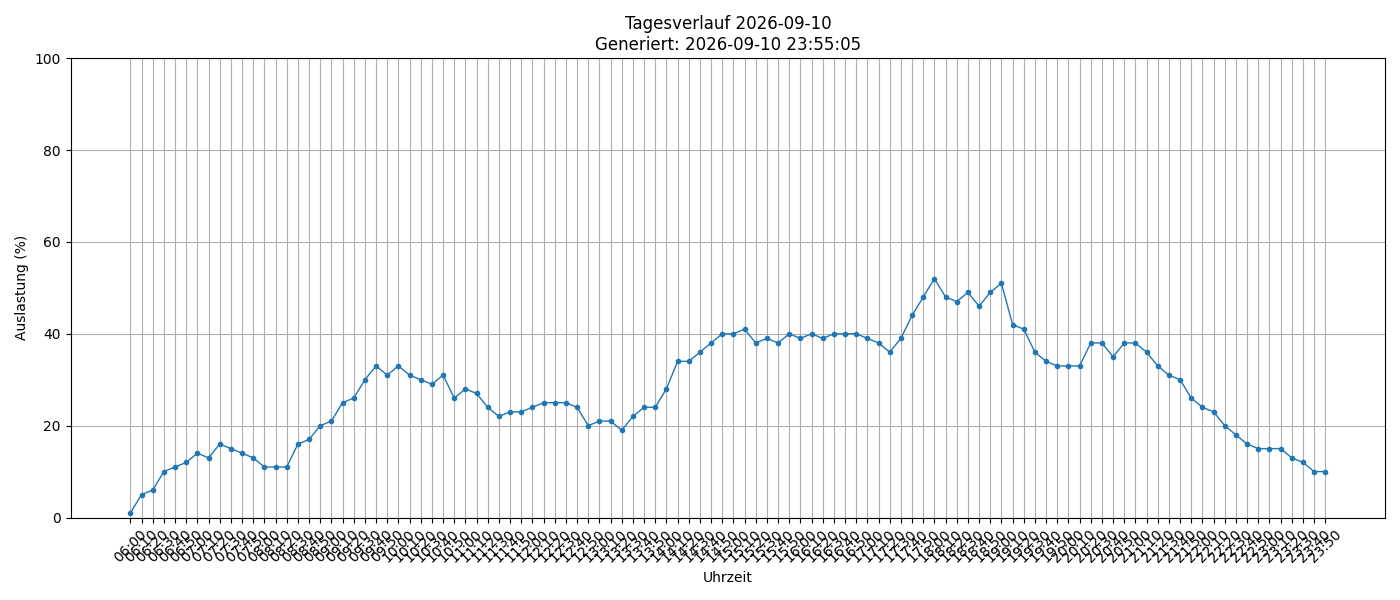

The data file committed next to this chart (first rows):
timestamp, load_percent
2026-09-10 06:00:01, 1
2026-09-10 06:10:01, 5
2026-09-10 06:20:01, 6
2026-09-10 06:30:01, 10
2026-09-10 06:40:01, 11
2026-09-10 06:50:01, 12
2026-09-10 07:00:01, 14
2026-09-10 07:10:01, 13
2026-09-10 07:20:01, 16
2026-09-10 07:30:02, 15
2026-09-10 07:40:01, 14
2026-09-10 07:50:01, 13
2026-09-10 08:00:01, 11
2026-09-10 08:10:01, 11
2026-09-10 08:20:01, 11
2026-09-10 08:30:01, 16
2026-09-10 08:40:01, 17
2026-09-10 08:50:01, 20
2026-09-10 09:00:01, 21
2026-09-10 09:10:01, 25
2026-09-10 09:20:01, 26
2026-09-10 09:30:01, 30
2026-09-10 09:40:01, 33
2026-09-10 09:50:01, 31
2026-09-10 10:00:02, 33
2026-09-10 10:10:01, 31
2026-09-10 10:20:01, 30
2026-09-10 10:30:01, 29
2026-09-10 10:40:01, 31
2026-09-10 10:50:01, 26
2026-09-10 11:00:01, 28
2026-09-10 11:10:01, 27
2026-09-10 11:20:01, 24
2026-09-10 11:30:01, 22
2026-09-10 11:40:01, 23
2026-09-10 11:50:01, 23
2026-09-10 12:00:01, 24
2026-09-10 12:10:01, 25
2026-09-10 12:20:01, 25
2026-09-10 12:30:01, 25
2026-09-10 12:40:01, 24
2026-09-10 12:50:01, 20
2026-09-10 13:00:01, 21
2026-09-10 13:10:01, 21
2026-09-10 13:20:01, 19
2026-09-10 13:30:01, 22
2026-09-10 13:40:01, 24
2026-09-10 13:50:01, 24
2026-09-10 14:00:01, 28
2026-09-10 14:10:01, 34
2026-09-10 14:20:01, 34
2026-09-10 14:30:01, 36
2026-09-10 14:40:01, 38
2026-09-10 14:50:01, 40
2026-09-10 15:00:01, 40
2026-09-10 15:10:01, 41
2026-09-10 15:20:01, 38
2026-09-10 15:30:01, 39
2026-09-10 15:40:01, 38
2026-09-10 15:50:01, 40
... 48 more rows
